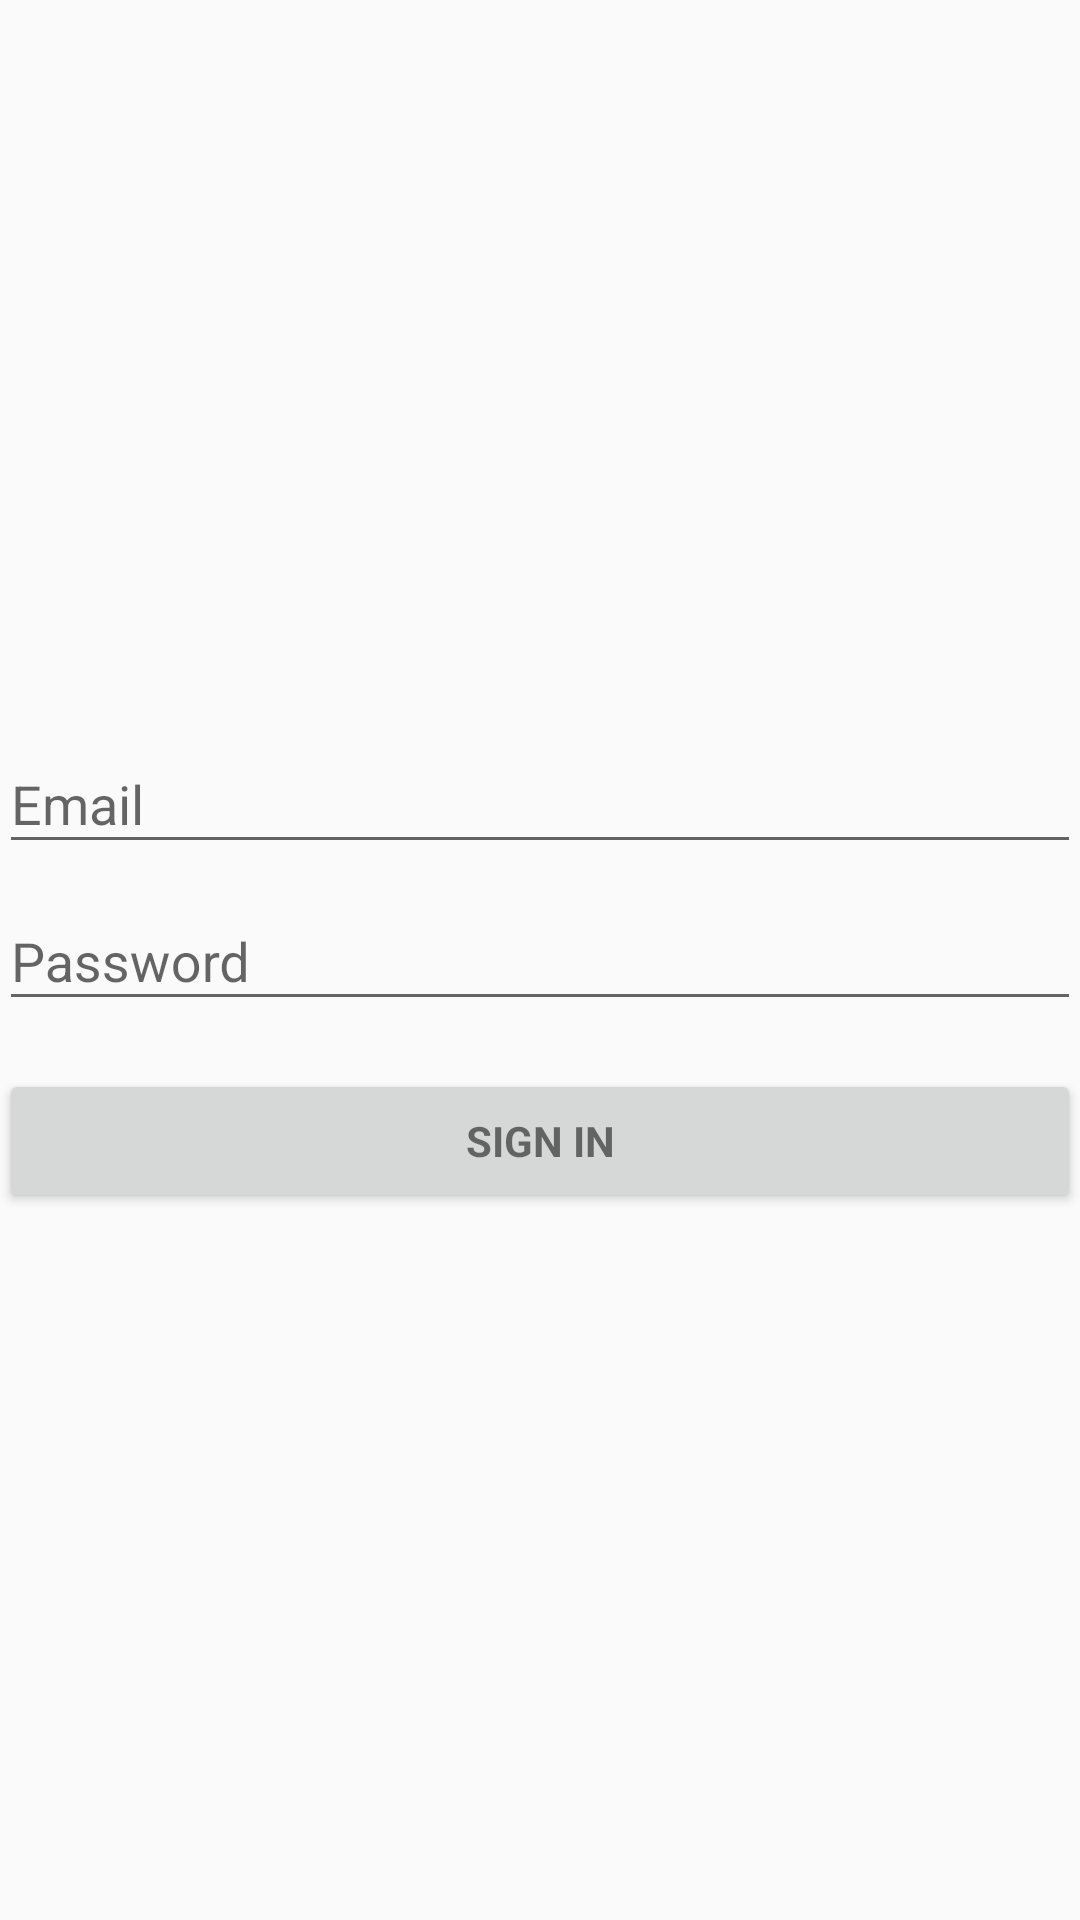

Here is an Android app screen rendered from its layout file. Give the layout XML and the strings, colors and styles it references.
<!-- AndroidManifest.xml: application theme AppTheme -->
<!-- res/layout/activity_login_land.xml -->
<LinearLayout xmlns:android="http://schemas.android.com/apk/res/android"
    xmlns:tools="http://schemas.android.com/tools"
    android:layout_width="match_parent"
    android:layout_height="match_parent"
    android:gravity="center_horizontal"
    android:orientation="vertical"
    android:paddingBottom="@dimen/activity_vertical_margin"
    android:paddingLeft="@dimen/activity_horizontal_margin"
    android:paddingRight="@dimen/activity_horizontal_margin"
    android:paddingTop="@dimen/activity_vertical_margin"
    tools:context="not_an_example.com.freelancerworld.LoginActivity">

    
    <ProgressBar
        android:id="@+id/login_progress"
        style="?android:attr/progressBarStyleLarge"
        android:layout_width="wrap_content"
        android:layout_height="wrap_content"
        android:layout_marginBottom="8dp"
        android:visibility="gone" />

    <ScrollView
        android:id="@+id/login_form"
        android:layout_width="match_parent"
        android:layout_height="match_parent">

        <LinearLayout
            android:id="@+id/email_login_form"
            android:layout_width="match_parent"
            android:layout_height="wrap_content"
            android:layout_gravity="center"
            android:orientation="vertical">

            <android.support.design.widget.TextInputLayout
                android:layout_width="match_parent"
                android:layout_height="wrap_content">

                <AutoCompleteTextView
                    android:id="@+id/email"
                    android:layout_width="match_parent"
                    android:layout_height="wrap_content"
                    android:hint="@string/prompt_email"
                    android:inputType="textEmailAddress"
                    android:maxLines="1"
                    android:singleLine="true" />

            </android.support.design.widget.TextInputLayout>

            <android.support.design.widget.TextInputLayout
                android:layout_width="match_parent"
                android:layout_height="wrap_content">

                <EditText
                    android:id="@+id/password"
                    android:layout_width="match_parent"
                    android:layout_height="wrap_content"
                    android:hint="@string/prompt_password"
                    android:imeActionId="@+id/login"
                    android:imeActionLabel="@string/action_sign_in_short"
                    android:imeOptions="actionUnspecified"
                    android:inputType="textPassword"
                    android:maxLines="1"
                    android:singleLine="true" />

            </android.support.design.widget.TextInputLayout>

            <Button
                android:id="@+id/email_sign_in_button"
                style="?android:textAppearanceSmall"
                android:layout_width="match_parent"
                android:layout_height="wrap_content"
                android:layout_marginTop="16dp"
                android:text="@string/action_sign_in"
                android:textStyle="bold" />

        </LinearLayout>
    </ScrollView>
</LinearLayout>
<!-- resources referenced by this layout -->
<resources>
  <string name="action_sign_in">Sign in</string>
  <string name="action_sign_in_short">Sign in</string>
  <string name="prompt_email">Email</string>
  <string name="prompt_password">Password</string>
  <style name="AppTheme" parent="Theme.AppCompat.Light.DarkActionBar">
          
          <item name="colorPrimary">@color/colorPrimary</item>
          <item name="colorPrimaryDark">@color/colorPrimaryDark</item>
          <item name="colorAccent">@color/colorAccent</item>
      </style>
  <!-- not gathered from this repository: default colours our renderer supplied (Android Studio template values) -->
  <color name="colorPrimary">#FF6200EE</color>
  <color name="colorPrimaryDark">#FF3700B3</color>
  <color name="colorAccent">#FF03DAC5</color>
</resources>
